Dataset: converted_dataset (GitHub, julkaswieta/coffee-defects). Classes: defect, longberry, peaberry, premium.

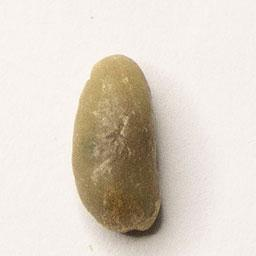
Label: longberry

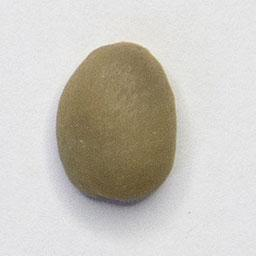
Label: premium

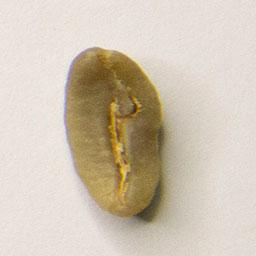
Label: longberry

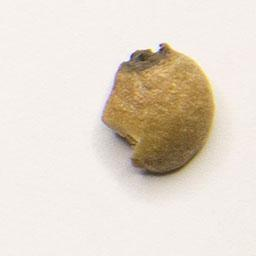
Label: defect

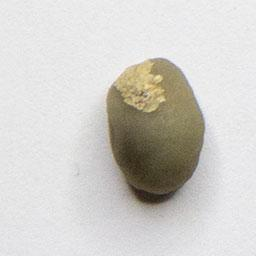
Label: peaberry

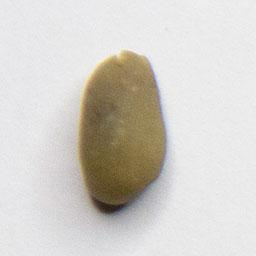
Label: peaberry
